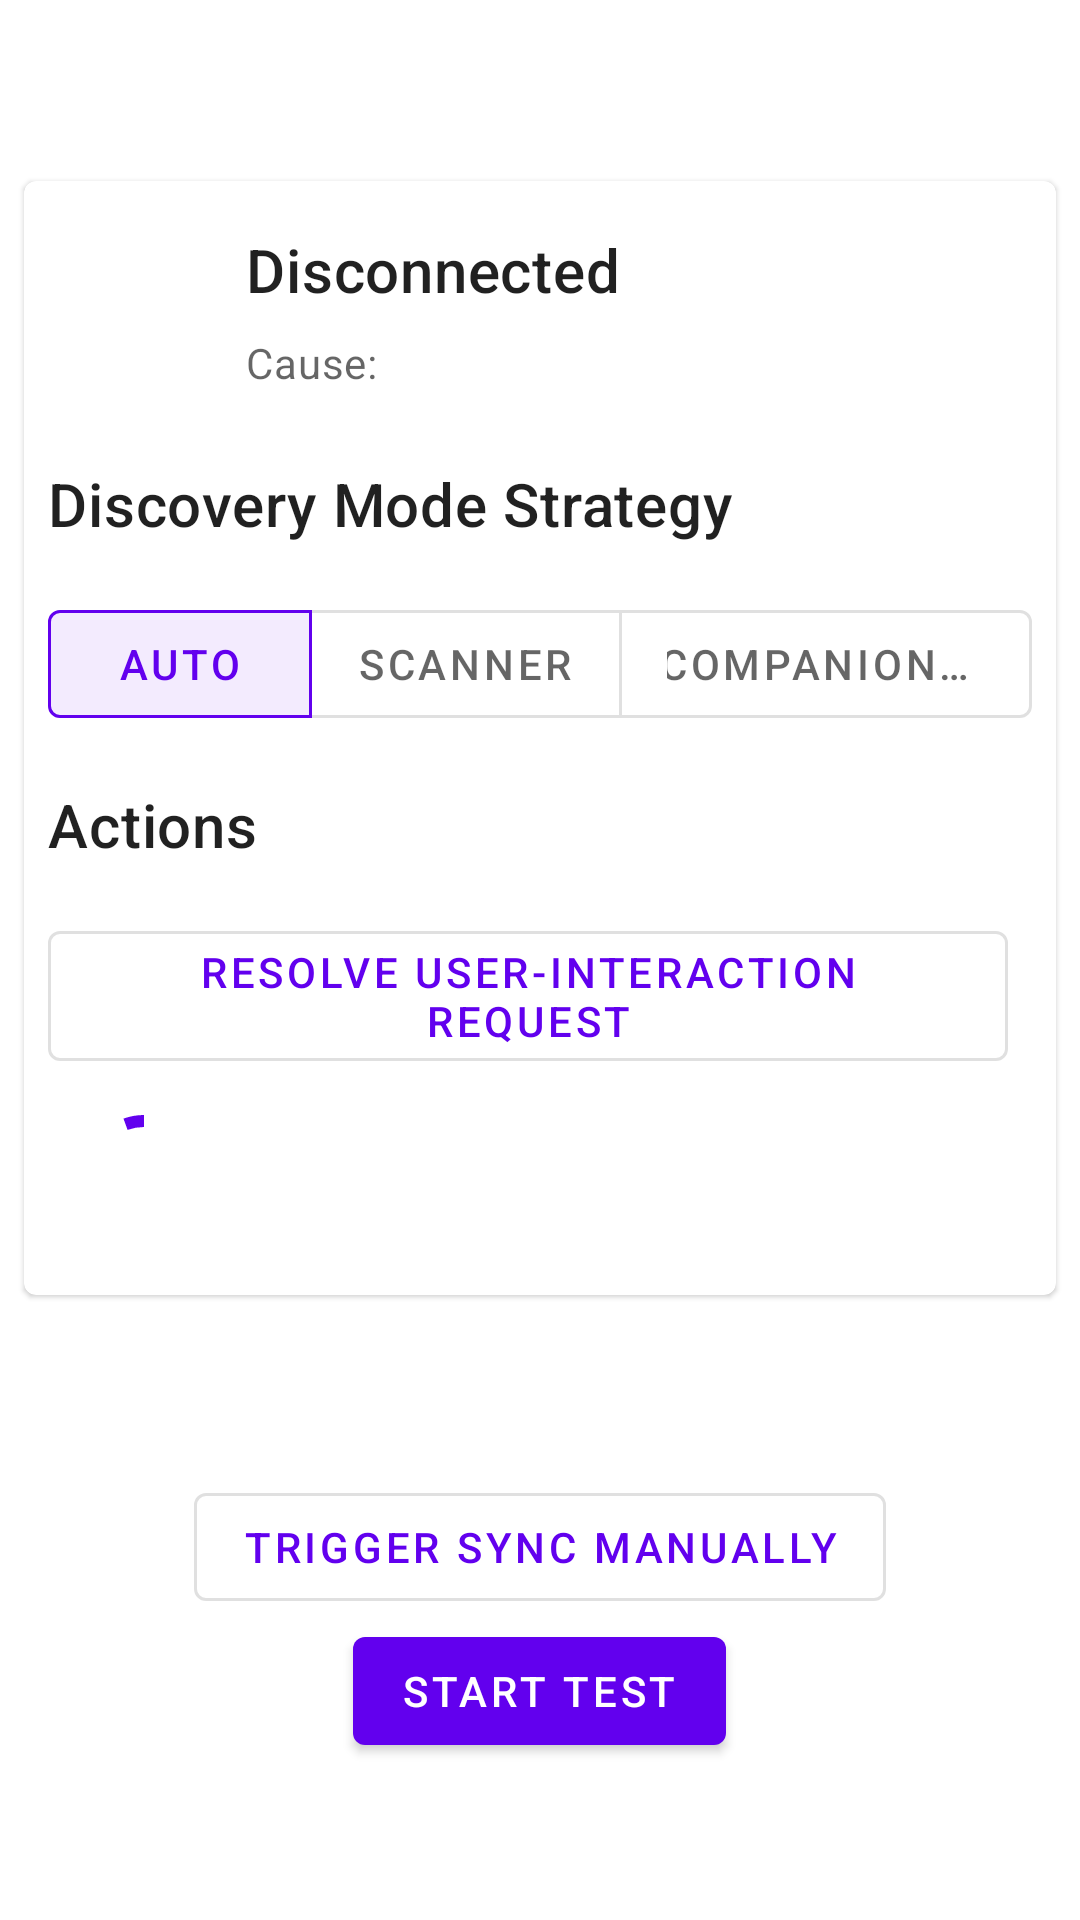

Layout XML and referenced resources for this Android screen:
<!-- AndroidManifest.xml: application theme Theme.SignalboyCentral -->
<!-- res/layout/content_main.xml -->
<?xml version="1.0" encoding="utf-8"?>
<androidx.constraintlayout.widget.ConstraintLayout xmlns:android="http://schemas.android.com/apk/res/android"
    xmlns:app="http://schemas.android.com/apk/res-auto"
    android:layout_width="match_parent"
    android:layout_height="match_parent"
    app:layout_behavior="@string/appbar_scrolling_view_behavior">

    <androidx.constraintlayout.widget.ConstraintLayout
        android:layout_width="match_parent"
        android:layout_height="match_parent">

        <com.google.android.material.card.MaterialCardView
            android:id="@+id/card_status"
            android:layout_width="0dp"
            android:layout_height="wrap_content"
            android:layout_margin="8dp"
            android:layout_marginStart="16dp"
            android:layout_marginEnd="16dp"
            app:layout_constraintBottom_toTopOf="@+id/column_actions"
            app:layout_constraintEnd_toEndOf="parent"
            app:layout_constraintStart_toStartOf="parent"
            app:layout_constraintTop_toTopOf="parent">

            <LinearLayout
                android:layout_width="match_parent"
                android:layout_height="wrap_content"
                android:orientation="vertical">

                

                <LinearLayout
                    android:layout_width="match_parent"
                    android:layout_height="match_parent"
                    android:gravity="start|top"
                    android:orientation="horizontal"
                    android:padding="16dp"
                    android:paddingBottom="8dp">

                    <com.google.android.material.imageview.ShapeableImageView
                        android:id="@+id/imageView_bt_status"
                        android:layout_width="50dp"
                        android:layout_height="50dp"
                        android:layout_marginEnd="8dp"
                        android:layout_weight="0"
                        app:srcCompat="@drawable/baseline_bluetooth_disabled_black_24dp" />

                    <LinearLayout
                        android:layout_width="0dp"
                        android:layout_height="wrap_content"
                        android:layout_weight="1"
                        android:orientation="vertical">

                        
                        <TextView
                            android:id="@+id/text_primary"
                            android:layout_width="wrap_content"
                            android:layout_height="wrap_content"
                            android:text="Disconnected"
                            android:textAppearance="@style/TextAppearance.MaterialComponents.Headline6" />

                        <TextView
                            android:id="@+id/text_secondary"
                            android:layout_width="wrap_content"
                            android:layout_height="wrap_content"
                            android:layout_marginTop="8dp"
                            android:text="Cause: "
                            android:textAppearance="@style/TextAppearance.MaterialComponents.Body2"
                            android:textColor="?android:attr/textColorSecondary" />
                    </LinearLayout>
                </LinearLayout>

                
                <LinearLayout
                    android:layout_width="wrap_content"
                    android:layout_height="wrap_content"
                    android:layout_margin="8dp"
                    android:orientation="vertical">

                    <TextView
                        android:layout_width="wrap_content"
                        android:layout_height="0dp"
                        android:layout_weight="1"
                        android:paddingBottom="16dp"
                        android:text="Discovery Mode Strategy"
                        android:textAppearance="@style/TextAppearance.MaterialComponents.Headline6" />

                    <com.google.android.material.button.MaterialButtonToggleGroup
                        android:id="@+id/toggle_button_group_discovery"
                        android:layout_width="wrap_content"
                        android:layout_height="wrap_content"
                        app:checkedButton="@id/button_discovery_auto"
                        app:selectionRequired="true"
                        app:singleSelection="true">

                        <Button
                            android:id="@+id/button_discovery_auto"
                            style="?attr/materialButtonOutlinedStyle"
                            android:layout_width="wrap_content"
                            android:layout_height="wrap_content"
                            android:text="Auto" />

                        <Button
                            android:id="@+id/button_discovery_scanner"
                            style="?attr/materialButtonOutlinedStyle"
                            android:layout_width="wrap_content"
                            android:layout_height="wrap_content"
                            android:text="Scanner" />

                        <Button
                            android:id="@+id/button_discovery_companion_device"
                            style="?attr/materialButtonOutlinedStyle"
                            android:layout_width="wrap_content"
                            android:layout_height="wrap_content"
                            android:text="Companion Device" />
                    </com.google.android.material.button.MaterialButtonToggleGroup>

                </LinearLayout>


                <LinearLayout
                    android:layout_width="wrap_content"
                    android:layout_height="wrap_content"
                    android:layout_margin="8dp"
                    android:orientation="vertical">

                    <TextView
                        android:layout_width="wrap_content"
                        android:layout_height="0dp"
                        android:layout_weight="1"
                        android:paddingBottom="16dp"
                        android:text="Actions"
                        android:textAppearance="@style/TextAppearance.MaterialComponents.Headline6" />

                    <Button
                        android:id="@+id/button_resolve_user_interaction_request"
                        style="?attr/materialButtonOutlinedStyle"
                        android:layout_width="wrap_content"
                        android:layout_height="wrap_content"
                        android:text="Resolve User-Interaction Request" />

                    <LinearLayout
                        android:layout_width="match_parent"
                        android:layout_height="match_parent"
                        android:layout_margin="8dp"
                        android:orientation="horizontal">

                        <com.google.android.material.progressindicator.CircularProgressIndicator
                            android:id="@+id/progress_indicator_resolve_user_interaction_request"
                            android:layout_width="wrap_content"
                            android:layout_height="wrap_content"
                            android:indeterminate="true" />

                    </LinearLayout>

                </LinearLayout>

            </LinearLayout>

        </com.google.android.material.card.MaterialCardView>

        <LinearLayout
            android:id="@+id/column_actions"
            android:layout_width="wrap_content"
            android:layout_height="wrap_content"
            android:gravity="center"
            android:orientation="vertical"
            app:layout_constraintBottom_toBottomOf="parent"
            app:layout_constraintEnd_toEndOf="parent"
            app:layout_constraintStart_toStartOf="parent"
            app:layout_constraintTop_toBottomOf="@+id/card_status">

            <Button
                android:id="@+id/button_sync"
                style="?attr/materialButtonOutlinedStyle"
                android:layout_width="wrap_content"
                android:layout_height="wrap_content"
                android:text="@string/button_sync_trigger" />

            <Button
                android:id="@+id/button_test"
                android:layout_width="wrap_content"
                android:layout_height="wrap_content"
                android:text="@string/button_test_start" />
        </LinearLayout>

    </androidx.constraintlayout.widget.ConstraintLayout>
</androidx.constraintlayout.widget.ConstraintLayout>
<!-- resources referenced by this layout -->
<resources>
  <string name="button_sync_trigger">Trigger sync manually</string>
  <string name="button_test_start">Start Test</string>
  <style name="Theme.SignalboyCentral" parent="Theme.MaterialComponents.DayNight.DarkActionBar">
          
          <item name="colorPrimary">@color/purple_500</item>
          <item name="colorPrimaryVariant">@color/purple_700</item>
          <item name="colorOnPrimary">@color/white</item>
          
          <item name="colorSecondary">@color/teal_200</item>
          <item name="colorSecondaryVariant">@color/teal_700</item>
          <item name="colorOnSecondary">@color/black</item>
          
          <item name="android:statusBarColor" tools:targetApi="l">?attr/colorPrimaryVariant</item>
          
      </style>
  <!-- not gathered from this repository: default colours our renderer supplied (Android Studio template values) -->
  <color name="purple_500">#FF6200EE</color>
  <color name="purple_700">#FF3700B3</color>
  <color name="teal_200">#FF03DAC5</color>
  <color name="teal_700">#FF018786</color>
  <color name="black">#FF000000</color>
  <color name="white">#FFFFFFFF</color>
</resources>
